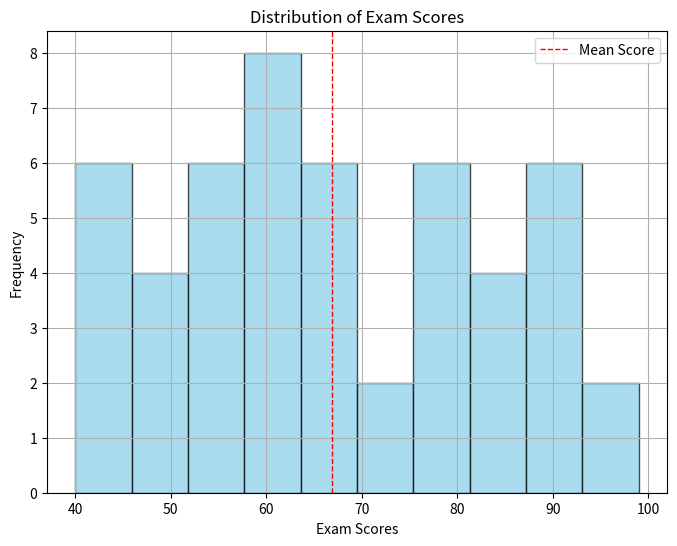

This chart was generated by the following Python code:
import numpy as np
import matplotlib.pyplot as plt

# Generate random exam scores for 50 students (replace this with your actual data)
np.random.seed(0)
exam_scores = np.random.randint(40, 101, size=50)

# Plot the histogram
plt.figure(figsize=(8, 6))
plt.hist(exam_scores, bins=10, color='skyblue', edgecolor='black', alpha=0.7)
plt.title('Distribution of Exam Scores')
plt.xlabel('Exam Scores')
plt.ylabel('Frequency')
plt.grid(True)
plt.axvline(np.mean(exam_scores), color='red', linestyle='dashed', linewidth=1, label='Mean Score')
plt.legend()
plt.show()
